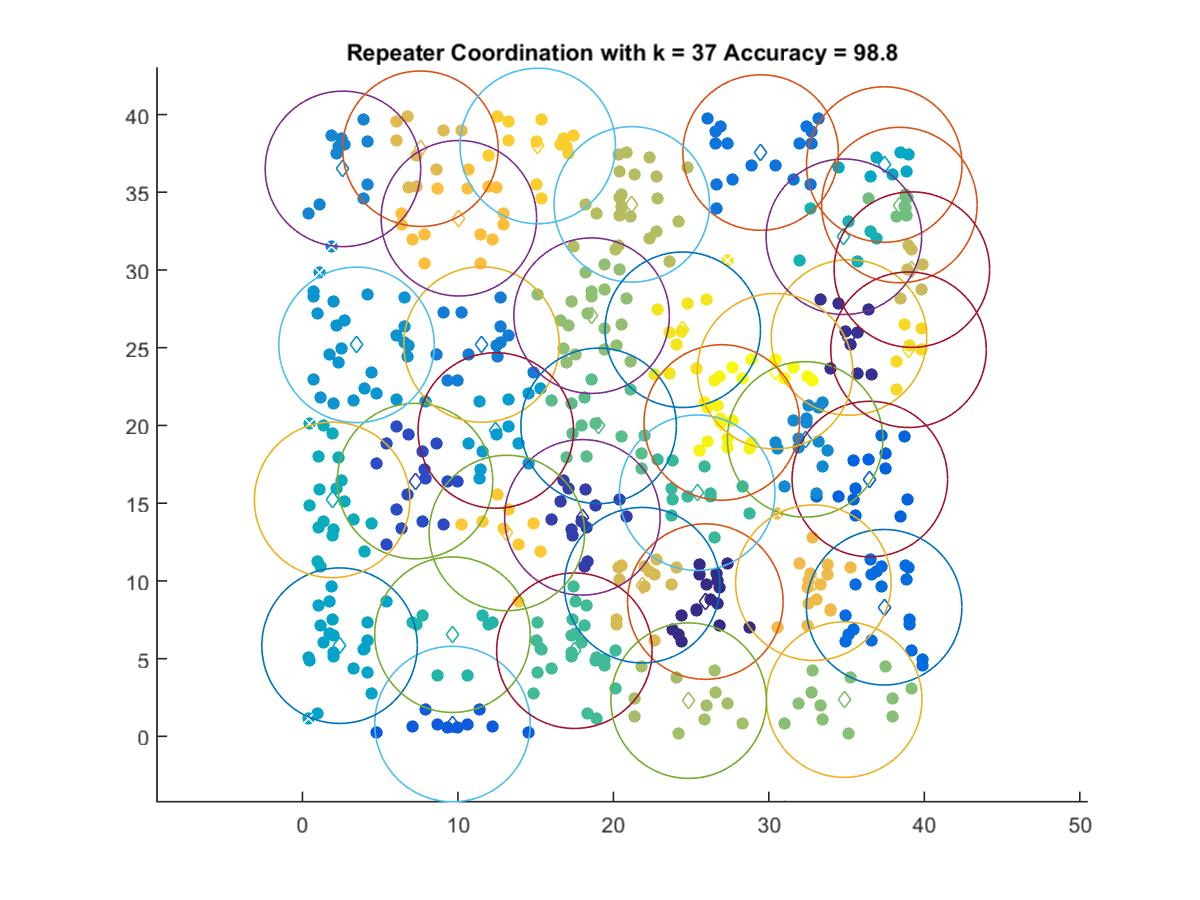

The data file committed next to this chart (first rows):
25.913, 8.6707
35.15, 25.66
18, 14.09
7.239, 16.42
9.649, 0.7944
36.49, 16.55
37.41, 8.307
29.47, 37.55
11.52, 25.21
2.604, 36.5
32.33, 19.1
3.478, 25.18
12.43, 19.67
2.387, 5.834
37.42, 36.78
1.909, 15.21
34.82, 32.14
9.649, 6.54
25.39, 15.67
17.49, 5.509
19.05, 19.97
38.4, 34.18
34.85, 2.364
18.6, 27.06
24.84, 2.298
21.18, 34.22
39.2, 30.02
21.85, 9.725
7.587, 37.8
32.86, 9.885
10.06, 33.33
13.15, 13.08
15.13, 37.98
38.98, 24.87
24.46, 26.15
26.97, 20.19
30.4, 23.48
